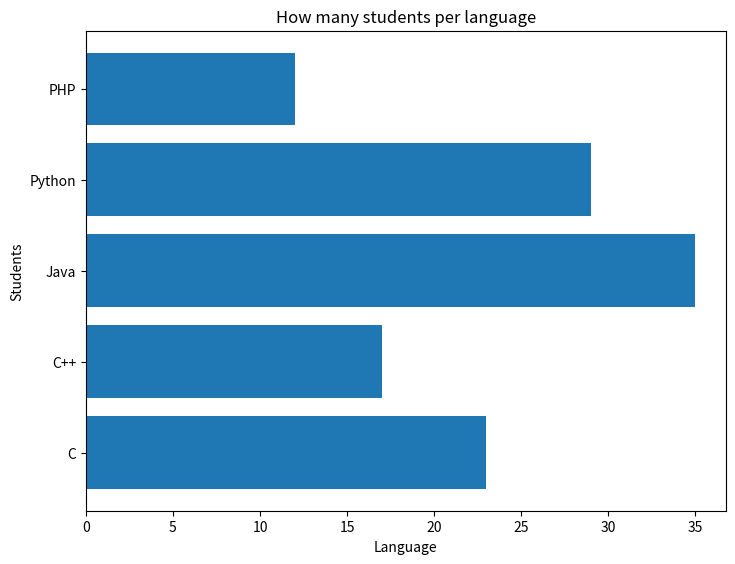

Generate this figure with matplotlib:
import matplotlib.pyplot as plt


fig = plt.figure()
ax = fig.add_axes([0,0,1,1])
langs = ['C', 'C++', 'Java', 'Python', 'PHP']
students = [23,17,35,29,12]
rect = ax.barh(langs,students)
ax.set_ylabel('Students')
ax.set_xlabel('Language')
ax.set_title('How many students per language')
# plt.show()

plt.savefig('testplot.png',bbox_inches='tight')


